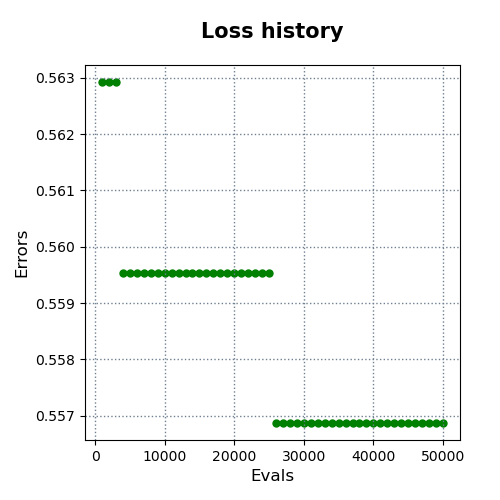

The table this chart was drawn from, first rows:
evals, errors
1000, 0.5629
2000, 0.5629
3000, 0.5629
4000, 0.5595
5000, 0.5595
6000, 0.5595
7000, 0.5595
8000, 0.5595
9000, 0.5595
10000, 0.5595
11000, 0.5595
12000, 0.5595
13000, 0.5595
14000, 0.5595
15000, 0.5595
16000, 0.5595
17000, 0.5595
18000, 0.5595
19000, 0.5595
20000, 0.5595
21000, 0.5595
22000, 0.5595
23000, 0.5595
24000, 0.5595
25000, 0.5595
26000, 0.5569
27000, 0.5569
28000, 0.5569
29000, 0.5569
30000, 0.5569
31000, 0.5569
32000, 0.5569
33000, 0.5569
34000, 0.5569
35000, 0.5569
36000, 0.5569
37000, 0.5569
38000, 0.5569
39000, 0.5569
40000, 0.5569
41000, 0.5569
42000, 0.5569
43000, 0.5569
44000, 0.5569
45000, 0.5569
46000, 0.5569
47000, 0.5569
48000, 0.5569
49000, 0.5569
50000, 0.5569
